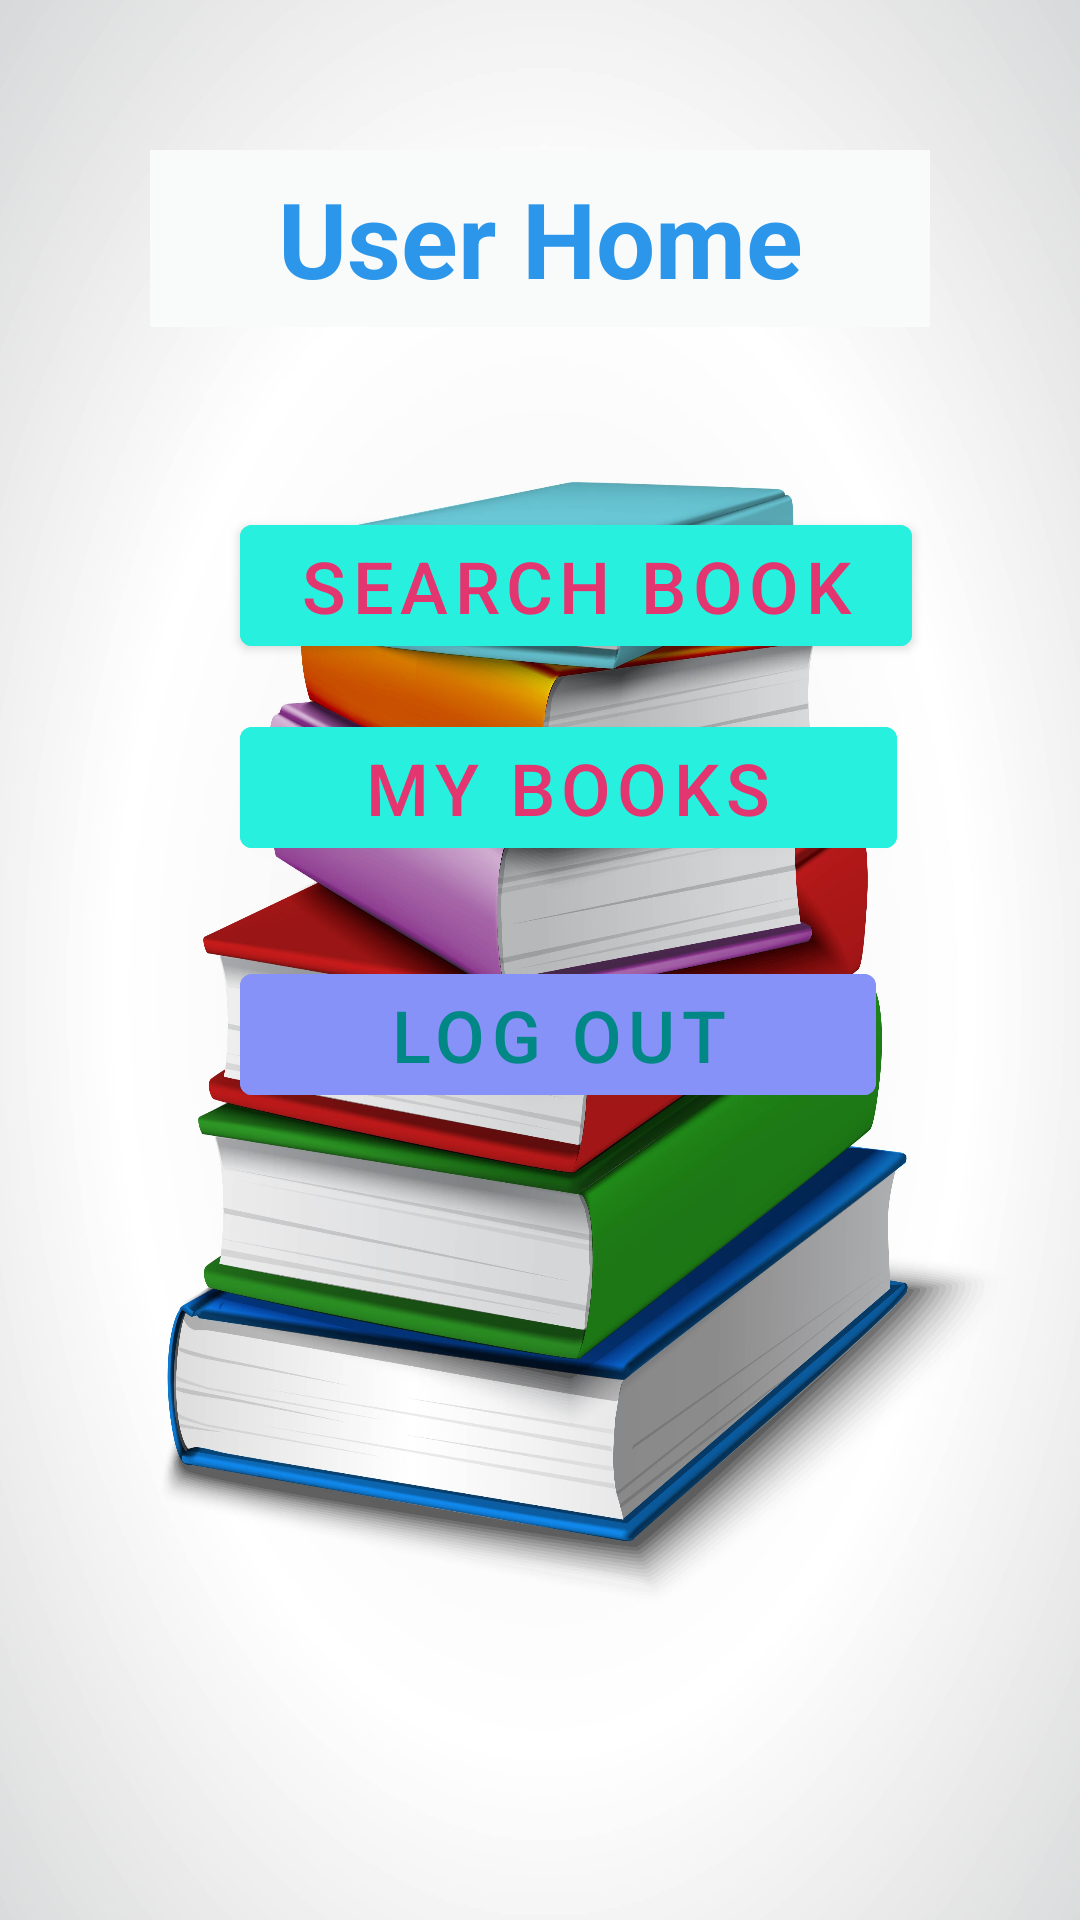

Layout XML and referenced resources for this Android screen:
<!-- AndroidManifest.xml: application theme Theme.OnlineLibrary -->
<!-- res/layout/activity_user_home.xml -->
<?xml version="1.0" encoding="utf-8"?>
<RelativeLayout xmlns:android="http://schemas.android.com/apk/res/android"
    xmlns:app="http://schemas.android.com/apk/res-auto"
    xmlns:tools="http://schemas.android.com/tools"
    android:layout_width="match_parent"
    android:layout_height="match_parent"
    android:background="@drawable/login_bg"
    tools:context=".UserHomeActivity">

    <TextView
        android:id="@+id/userHome"
        android:layout_width="312dp"
        android:layout_height="59dp"
        android:layout_marginStart="50dp"
        android:layout_marginTop="50dp"
        android:layout_marginEnd="50dp"
        android:layout_marginBottom="50dp"
        android:background="#F9FBFB"
        android:gravity="center"
        android:text="User Home"
        android:textSize="35sp"
        android:textStyle="bold"
        android:textColor="@color/none"/>

    <Button
        android:id="@+id/search"
        android:layout_width="224dp"
        android:layout_height="wrap_content"
        android:layout_below="@id/userHome"
        android:layout_marginStart="80dp"
        android:layout_marginTop="10dp"
        android:layout_marginEnd="10dp"
        android:layout_marginBottom="10dp"
        android:gravity="center|center_horizontal"
        android:text="SEARCH BOOK"
        android:textColor="@color/none3"
        android:backgroundTint="@color/none2"
        android:textSize="24sp"/>

    <Button
        android:id="@+id/myBooks"
        android:layout_width="219dp"
        android:layout_height="wrap_content"
        android:layout_below="@id/search"
        android:layout_marginStart="80dp"
        android:layout_marginTop="5dp"
        android:layout_marginEnd="10dp"
        android:layout_marginBottom="10dp"
        android:text="My Books"
        android:textColor="@color/none3"
        android:backgroundTint="@color/none2"
        android:textSize="24sp" />

    <Button
        android:id="@+id/logOut"
        android:layout_width="212dp"
        android:layout_height="wrap_content"
        android:layout_below="@id/myBooks"
        android:layout_marginStart="80dp"
        android:layout_marginTop="20dp"
        android:layout_marginEnd="10dp"
        android:layout_marginBottom="10dp"
        android:text="LOG OUT"
        android:textColor="@color/teal_700"
        android:backgroundTint="@color/lavender"
        android:textSize="24sp" />
</RelativeLayout>
<!-- resources referenced by this layout -->
<resources>
  <color name="lavender">#8692f7</color>
  <color name="none">#2C96EA</color>
  <color name="none2">#27F1DE</color>
  <color name="none3">#E33670</color>
  <color name="teal_700">#FF018786</color>
  <!-- drawable login_bg: jpg bitmap (drawable, 648874 bytes) -->
  <style name="Theme.OnlineLibrary" parent="Theme.MaterialComponents.DayNight.DarkActionBar">
          
          <item name="colorPrimary">@color/purple_500</item>
          <item name="colorPrimaryVariant">@color/purple_700</item>
          <item name="colorOnPrimary">@color/white</item>
          
          <item name="colorSecondary">@color/teal_200</item>
          <item name="colorSecondaryVariant">@color/teal_700</item>
          <item name="colorOnSecondary">@color/black</item>
          
          <item name="android:statusBarColor">?attr/colorPrimaryVariant</item>
          
      </style>
  <color name="purple_500">#FF6200EE</color>
  <color name="purple_700">#FF3700B3</color>
  <color name="white">#FFFFFFFF</color>
  <color name="teal_200">#FF03DAC5</color>
  <color name="black">#FF000000</color>
</resources>
